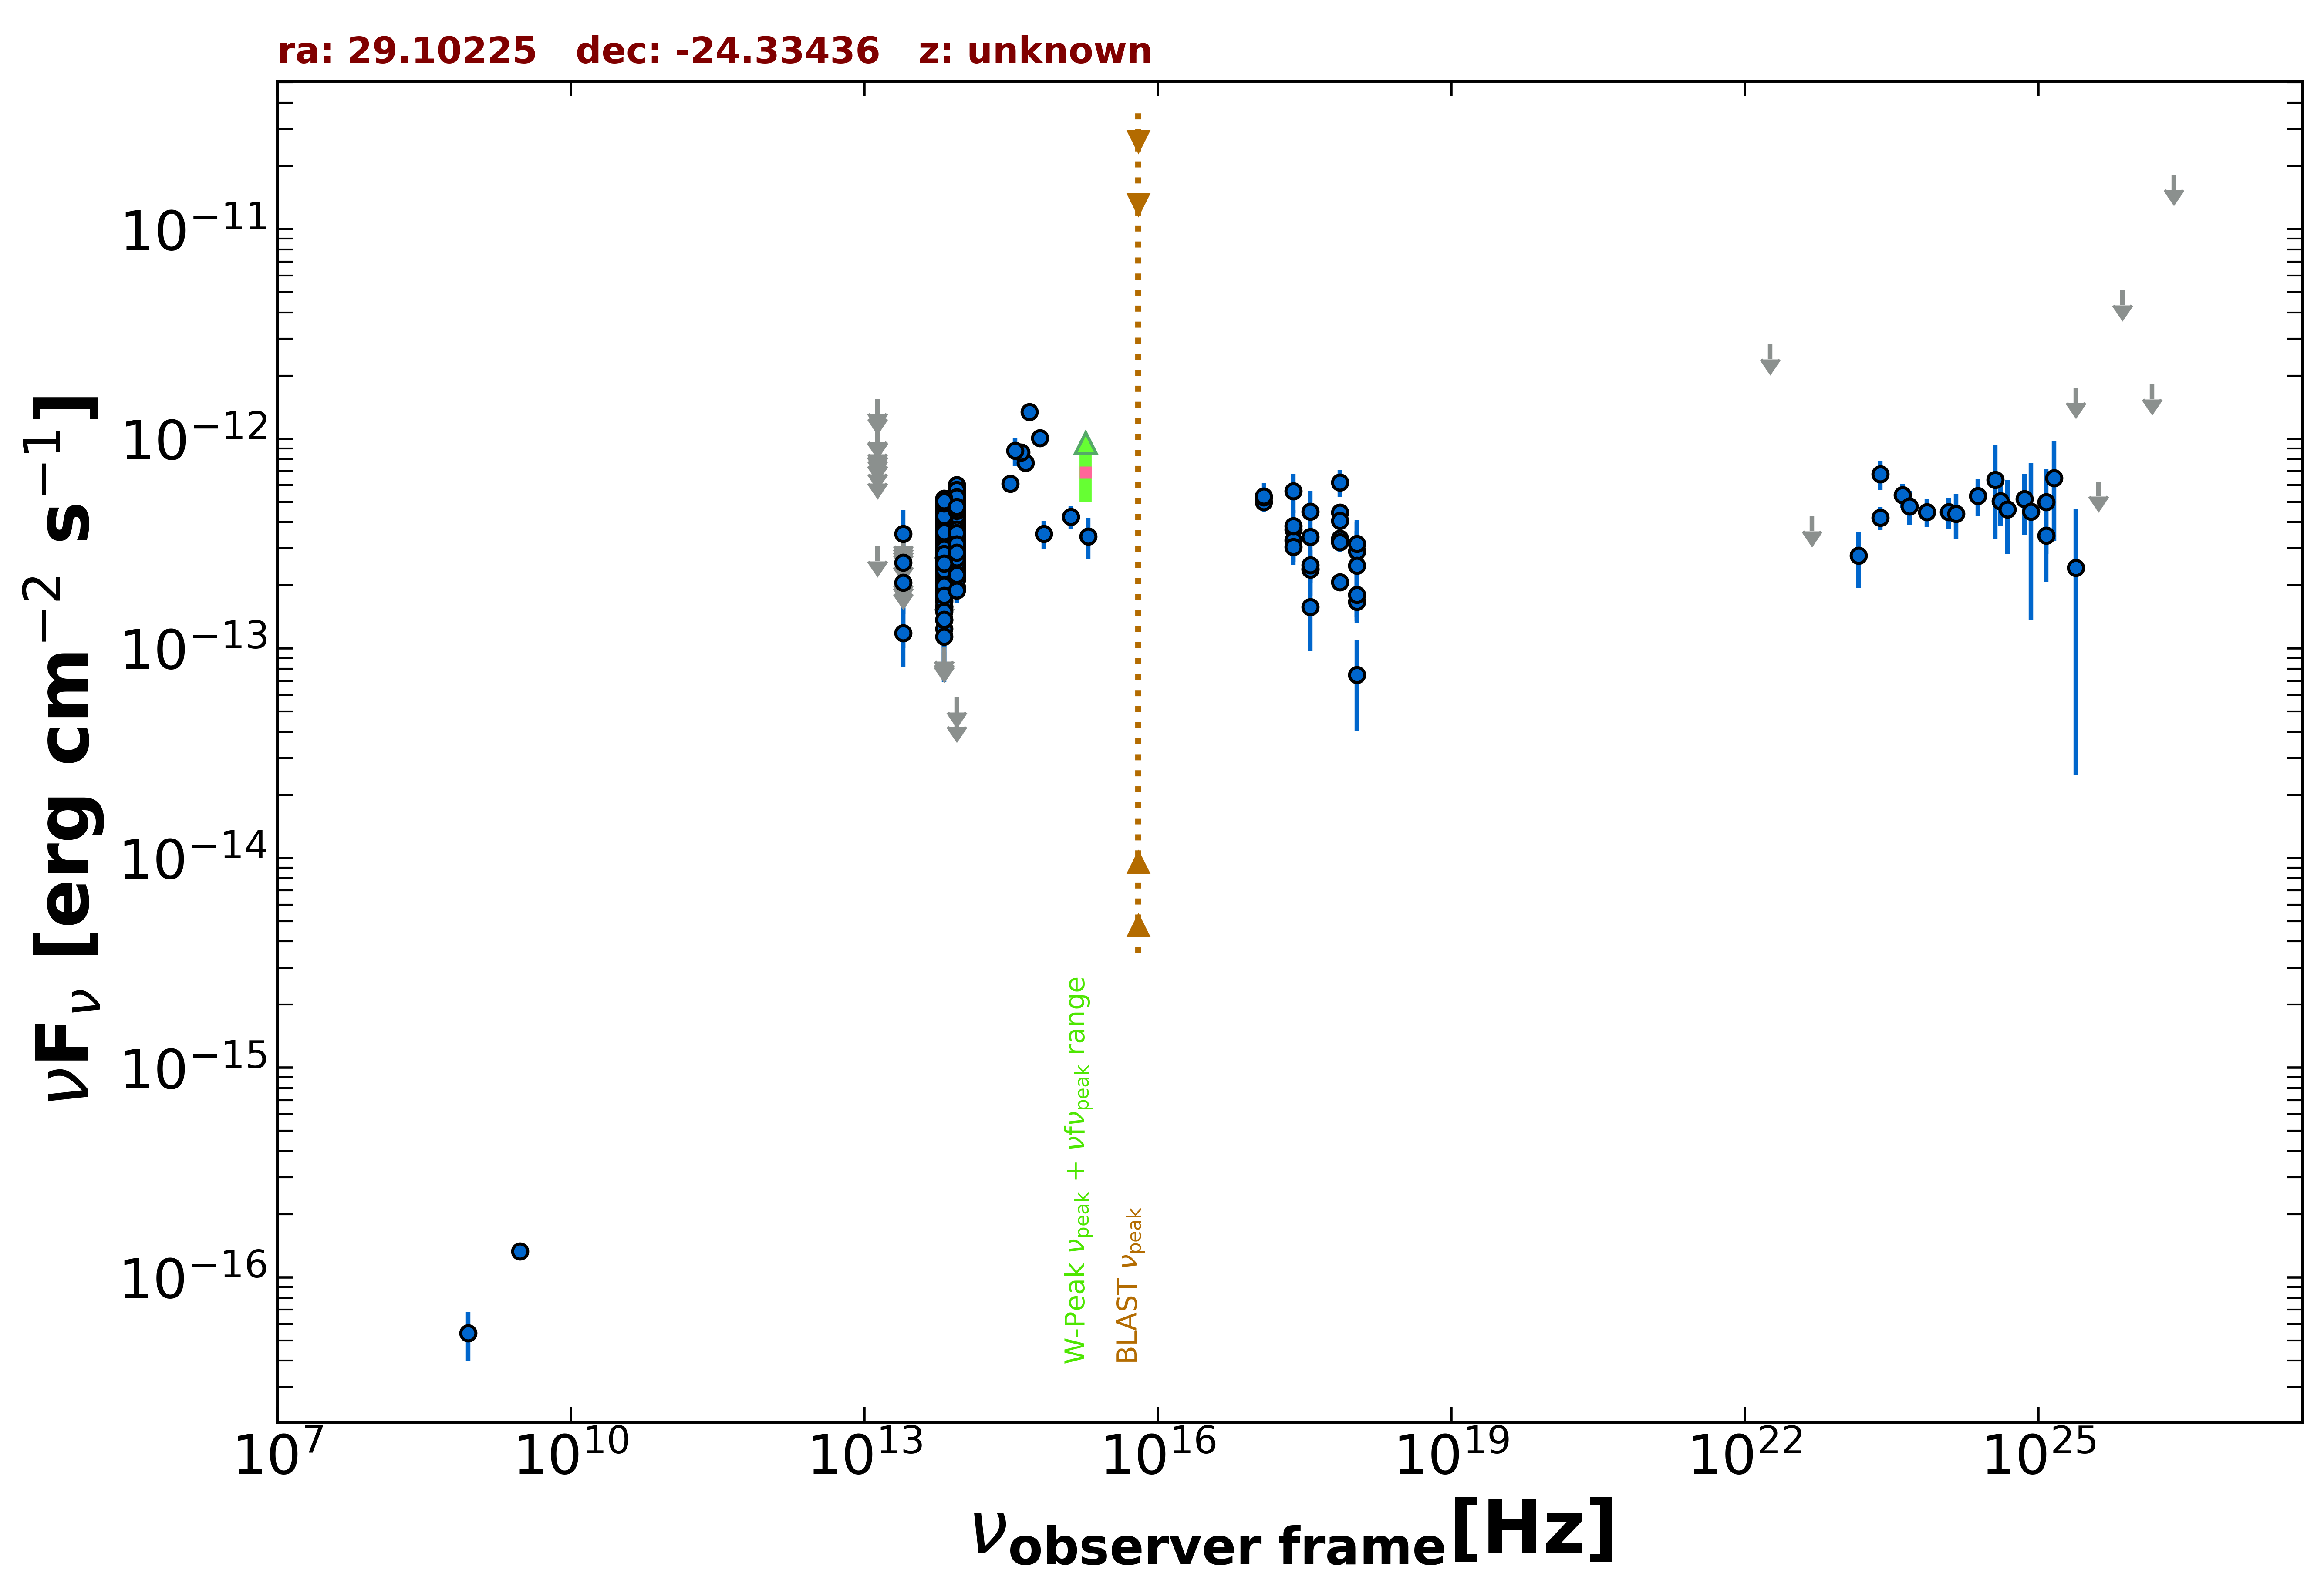

The file beside this chart, header and first rows:
freq., flux, err_flux, MJD_start, MJD_end, flag, catalog, reference
8.870e+08, 5.411e-17, 1.419e-17, 55000, 55000, , RACS, Hale et al. 2021  PASA  38  e058
3.000e+09, 1.329e-16, 1.185e-17, 55000, 55000, , VLASSQL, Gordon et al. 2021  ApJS  255  30
2.418e+17, 3.695e-13, 3.570e-14, 56060, 57163, , 1OUSX, Giommi et al. in preparation
1.209e+17, 4.988e-13, 4.170e-14, 56060, 57163, , 1OUSX, Giommi et al. in preparation
3.627e+17, 2.403e-13, 2.970e-14, 56060, 57163, , 1OUSX, Giommi et al. in preparation
7.253e+17, 2.072e-13, 1.325e-14, 56060, 57163, , 1OUSX, Giommi et al. in preparation
1.088e+18, 1.668e-13, 3.130e-14, 56060, 57163, , 1OUSX, Giommi et al. in preparation
7.253e+17, 4.443e-13, 2.965e-14, 55000, 55000, , 2SXPS, Evans et al. 2020  ApJS  247  54
1.209e+17, 5.271e-13, 4.605e-14, 55000, 55000, , 2SXPS, Evans et al. 2020  ApJS  247  54
3.627e+17, 3.396e-13, 4.090e-14, 55000, 55000, , 2SXPS, Evans et al. 2020  ApJS  247  54
1.088e+18, 1.804e-13, 3.975e-14, 55000, 55000, , 2SXPS, Evans et al. 2020  ApJS  247  54
8.817e+13, 4.414e-13, 2.700e-15, 55000, 55000, , UNWISE, Schlafly et al. 2019  ApJS  240  30
6.517e+13, 3.493e-13, 3.850e-15, 55000, 55000, , UNWISE, Schlafly et al. 2019  ApJS  240  30
8.817e+13, 2.535e-13, 8.200e-15, 55000, 55000, , WISE, Wright et al. 2010  AJ  140  1868
6.517e+13, 2.222e-13, 9.650e-15, 55000, 55000, , WISE, Wright et al. 2010  AJ  140  1868
2.498e+13, 1.183e-13, 3.677e-14, 55000, 55000, , WISE, Wright et al. 2010  AJ  140  1868
1.363e+13, 3.064e-13, 0.000e+00, 55000, 55000, UL, WISE, Wright et al. 2010  AJ  140  1868
8.817e+13, 5.723e-13, 3.005e-14, 56665, 56665, , NEOWISE, Mainzer et al. 2014  ApJ  792  30
6.517e+13, 4.478e-13, 5.375e-14, 56665, 56665, , NEOWISE, Mainzer et al. 2014  ApJ  792  30
8.817e+13, 4.854e-13, 2.860e-14, 57211, 57211, , NEOWISE, Mainzer et al. 2014  ApJ  792  30
6.517e+13, 3.544e-13, 5.535e-14, 57211, 57211, , NEOWISE, Mainzer et al. 2014  ApJ  792  30
8.817e+13, 4.661e-13, 2.620e-14, 57214, 57214, , NEOWISE, Mainzer et al. 2014  ApJ  792  30
6.517e+13, 3.811e-13, 4.860e-14, 57214, 57214, , NEOWISE, Mainzer et al. 2014  ApJ  792  30
8.817e+13, 4.726e-13, 3.180e-14, 57214, 57214, , NEOWISE, Mainzer et al. 2014  ApJ  792  30
6.517e+13, 3.640e-13, 4.230e-14, 57214, 57214, , NEOWISE, Mainzer et al. 2014  ApJ  792  30
8.817e+13, 4.294e-13, 2.730e-14, 57211, 57211, , NEOWISE, Mainzer et al. 2014  ApJ  792  30
6.517e+13, 3.268e-13, 5.200e-14, 57211, 57211, , NEOWISE, Mainzer et al. 2014  ApJ  792  30
8.817e+13, 4.255e-13, 2.625e-14, 57211, 57211, , NEOWISE, Mainzer et al. 2014  ApJ  792  30
6.517e+13, 3.773e-13, 4.630e-14, 57211, 57211, , NEOWISE, Mainzer et al. 2014  ApJ  792  30
8.817e+13, 3.785e-13, 2.825e-14, 57211, 57211, , NEOWISE, Mainzer et al. 2014  ApJ  792  30
6.517e+13, 3.150e-13, 4.860e-14, 57211, 57211, , NEOWISE, Mainzer et al. 2014  ApJ  792  30
8.817e+13, 4.889e-13, 2.700e-14, 57214, 57214, , NEOWISE, Mainzer et al. 2014  ApJ  792  30
6.517e+13, 2.942e-13, 4.490e-14, 57214, 57214, , NEOWISE, Mainzer et al. 2014  ApJ  792  30
8.817e+13, 4.346e-13, 2.885e-14, 57213, 57213, , NEOWISE, Mainzer et al. 2014  ApJ  792  30
6.517e+13, 3.738e-13, 3.655e-14, 57213, 57213, , NEOWISE, Mainzer et al. 2014  ApJ  792  30
8.817e+13, 4.682e-13, 3.320e-14, 57211, 57211, , NEOWISE, Mainzer et al. 2014  ApJ  792  30
6.517e+13, 4.035e-13, 4.880e-14, 57211, 57211, , NEOWISE, Mainzer et al. 2014  ApJ  792  30
8.817e+13, 4.354e-13, 3.290e-14, 57211, 57211, , NEOWISE, Mainzer et al. 2014  ApJ  792  30
6.517e+13, 4.292e-13, 4.750e-14, 57211, 57211, , NEOWISE, Mainzer et al. 2014  ApJ  792  30
8.817e+13, 3.733e-13, 4.615e-14, 57214, 57214, , NEOWISE, Mainzer et al. 2014  ApJ  792  30
6.517e+13, 2.969e-13, 3.645e-14, 57214, 57214, , NEOWISE, Mainzer et al. 2014  ApJ  792  30
8.817e+13, 3.799e-13, 3.540e-14, 57211, 57211, , NEOWISE, Mainzer et al. 2014  ApJ  792  30
6.517e+13, 3.531e-13, 4.730e-14, 57211, 57211, , NEOWISE, Mainzer et al. 2014  ApJ  792  30
8.817e+13, 4.192e-13, 2.590e-14, 57214, 57214, , NEOWISE, Mainzer et al. 2014  ApJ  792  30
6.517e+13, 2.802e-13, 3.830e-14, 57214, 57214, , NEOWISE, Mainzer et al. 2014  ApJ  792  30
8.817e+13, 4.889e-13, 3.875e-14, 57214, 57214, , NEOWISE, Mainzer et al. 2014  ApJ  792  30
6.517e+13, 3.372e-13, 4.265e-14, 57214, 57214, , NEOWISE, Mainzer et al. 2014  ApJ  792  30
8.817e+13, 4.439e-13, 2.860e-14, 57211, 57211, , NEOWISE, Mainzer et al. 2014  ApJ  792  30
6.517e+13, 3.505e-13, 5.740e-14, 57211, 57211, , NEOWISE, Mainzer et al. 2014  ApJ  792  30
8.817e+13, 4.912e-13, 3.535e-14, 57211, 57211, , NEOWISE, Mainzer et al. 2014  ApJ  792  30
6.517e+13, 3.144e-13, 4.210e-14, 57211, 57211, , NEOWISE, Mainzer et al. 2014  ApJ  792  30
8.817e+13, 4.216e-13, 2.840e-14, 57214, 57214, , NEOWISE, Mainzer et al. 2014  ApJ  792  30
6.517e+13, 4.582e-13, 4.735e-14, 57214, 57214, , NEOWISE, Mainzer et al. 2014  ApJ  792  30
8.817e+13, 3.685e-13, 2.785e-14, 57212, 57212, , NEOWISE, Mainzer et al. 2014  ApJ  792  30
6.517e+13, 4.057e-13, 4.345e-14, 57212, 57212, , NEOWISE, Mainzer et al. 2014  ApJ  792  30
8.817e+13, 4.414e-13, 2.810e-14, 57214, 57214, , NEOWISE, Mainzer et al. 2014  ApJ  792  30
6.517e+13, 3.766e-13, 4.345e-14, 57214, 57214, , NEOWISE, Mainzer et al. 2014  ApJ  792  30
8.817e+13, 4.120e-13, 3.420e-14, 57214, 57214, , NEOWISE, Mainzer et al. 2014  ApJ  792  30
6.517e+13, 3.217e-13, 3.830e-14, 57214, 57214, , NEOWISE, Mainzer et al. 2014  ApJ  792  30
8.817e+13, 4.756e-13, 4.870e-14, 57028, 57028, , NEOWISE, Mainzer et al. 2014  ApJ  792  30
... 632 more rows
